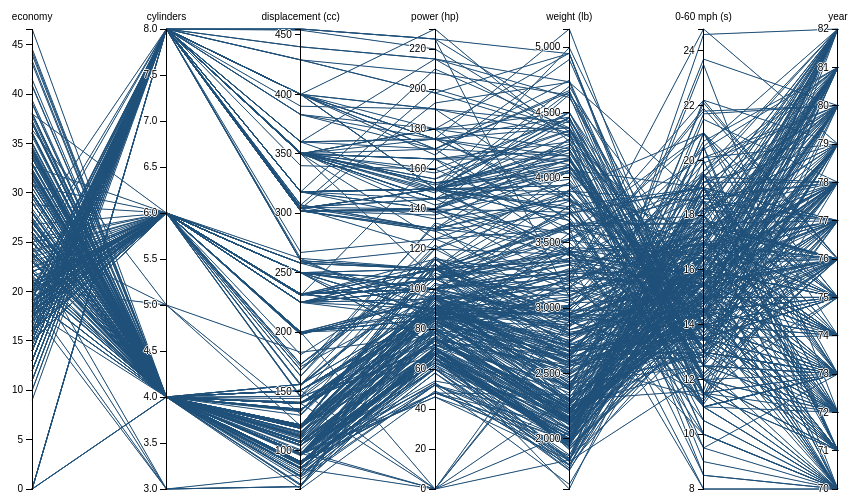
D3 v3 page, settled after 360 driven frames (6 s of simulated time); the page loaded 1 data file(s).


var margin = {top: 30, right: 10, bottom: 10, left: 10},
    width = 960 - margin.left - margin.right,
    height = 500 - margin.top - margin.bottom;

var x = d3.scale.ordinal().rangePoints([0, width], 1), // fazer uma "renderizacao na tela começando de 0 ate o tamanho da tela"
    y = {},
    dragging = {};

var line = d3.svg.line(),
    axis = d3.svg.axis().orient("left"), // orientação da posição dos números
    background,
    foreground;

var svg = d3.select("body").append("svg")
    .attr("width", width + margin.left + margin.right)
    .attr("height", height + margin.top + margin.bottom)
  .append("g")
    .attr("transform", "translate(" + margin.left + "," + margin.top + ")");

d3.csv("cars.csv", function(error, cars) {

  // Extract the list of dimensions and create a scale for each.
  //responsável por dimensionar as variaveis no gráfico 
  x.domain(dimensions = d3.keys(cars[0]).filter(function(d) {  
    return  d != "name" && (y[d] = d3.scale.linear() // tira o nome
        .domain(d3.extent(cars, function(p) { return +p[d]; }))
        .range([height, 0]));
  }));

  // Add grey background lines for context.
  background = svg.append("g")
      .attr("class", "background")
    .selectAll("path")
      .data(cars)
    .enter().append("path")
      .attr("d", path);

  // Add blue foreground lines for focus.
  foreground = svg.append("g")
      .attr("class", "foreground")
    .selectAll("path")
      .data(cars)
    .enter().append("path")
      .attr("d", path);

  // Add a group element for each dimension.
  //configurando(escalando) as barras das 7 dimensões
  var g = svg.selectAll(".dimension")
      .data(dimensions) // acredito que seja do proprio d3 o demensions
      .enter().append("g")
      .attr("class", "dimension")
      .attr("transform", function(d) { return "translate(" + x(d) + ")"; })
      .call(d3.behavior.drag() // chamar para desenhar
        .origin(function(d) { return {x: x(d)}; })
        .on("dragstart", function(d) {
          dragging[d] = x(d);
          background.attr("visibility", "hidden");
        })
        .on("drag", function(d) {
          dragging[d] = Math.min(width, Math.max(0, d3.event.x));
          foreground.attr("d", path);
          dimensions.sort(function(a, b) { return position(a) - position(b); });
          x.domain(dimensions);
          g.attr("transform", function(d) { return "translate(" + position(d) + ")"; })
        })
        .on("dragend", function(d) {
          delete dragging[d];
          transition(d3.select(this)).attr("transform", "translate(" + x(d) + ")");
          transition(foreground).attr("d", path);
          background
              .attr("d", path)
            .transition()
              .delay(500)
              .duration(0)
              .attr("visibility", null);
        }));

  // Add an axis and title. se quiser mudar as cores dos números
  g.append("g")
      .attr("class", "axis")
      .each(function(d) { d3.select(this).call(axis.scale(y[d])); })
      .append("text")
      .style("text-anchor", "middle")
      .attr("y", -9)
      .text(function(d) { return d; });

  // Add and store a brush for each axis.
  g.append("g")
      .attr("class", "brush")
      .each(function(d) {
        d3.select(this).call(y[d].brush = d3.svg.brush().y(y[d]).on("brushstart", brushstart).on("brush", brush));
      })
    .selectAll("rect") // abilitar usar o brush em todas as barras
      .attr("x", -8)
      .attr("width", 16);
});

function position(d) {
  var v = dragging[d];
  return v == null ? x(d) : v;
}

function transition(g) {
  return g.transition().duration(500);
}

// Returns the path for a given data point.
function path(d) {
  return line(dimensions.map(function(p) { return [position(p), y[p](d[p])]; }));
}

function brushstart() {
  d3.event.sourceEvent.stopPropagation();
}

// Handles a brush event, toggling the display of foreground lines.
// assim que mexer no pincel seleciona as linhas 
function brush() {
  var actives = dimensions.filter(function(p) { return !y[p].brush.empty(); }),
      extents = actives.map(function(p) { return y[p].brush.extent(); });
  foreground.style("display", function(d) {
    return actives.every(function(p, i) {
      return extents[i][0] <= d[p] && d[p] <= extents[i][1];
    }) ? null : "none";
  });
}



### data: cars.csv
name, economy, cylinders, displacement (cc), power (hp), weight (lb), 0-60 mph (s), year
AMC Ambassador Brougham, 13, 8, 360, 175, 3821, 11, 73
AMC Ambassador DPL, 15, 8, 390, 190, 3850, 8.5, 70
AMC Ambassador SST, 17, 8, 304, 150, 3672, 11.5, 72
AMC Concord DL 6, 20.2, 6, 232, 90, 3265, 18.2, 79
AMC Concord DL, 18.1, 6, 258, 120, 3410, 15.1, 78
AMC Concord DL, 23, 4, 151, , 3035, 20.5, 82
AMC Concord, 19.4, 6, 232, 90, 3210, 17.2, 78
AMC Concord, 24.3, 4, 151, 90, 3003, 20.1, 80
AMC Gremlin, 18, 6, 232, 100, 2789, 15, 73
AMC Gremlin, 19, 6, 232, 100, 2634, 13, 71
AMC Gremlin, 20, 6, 232, 100, 2914, 16, 75
AMC Gremlin, 21, 6, 199, 90, 2648, 15, 70
AMC Hornet Sportabout (Wagon), 18, 6, 258, 110, 2962, 13.5, 71
AMC Hornet, 18, 6, 199, 97, 2774, 15.5, 70
AMC Hornet, 18, 6, 232, 100, 2945, 16, 73
AMC Hornet, 19, 6, 232, 100, 2901, 16, 74
AMC Hornet, 22.5, 6, 232, 90, 3085, 17.6, 76
AMC Matador (Wagon), 14, 8, 304, 150, 4257, 15.5, 74
AMC Matador (Wagon), 15, 8, 304, 150, 3892, 12.5, 72
AMC Matador, 14, 8, 304, 150, 3672, 11.5, 73
AMC Matador, 15, 6, 258, 110, 3730, 19, 75
AMC Matador, 15.5, 8, 304, 120, 3962, 13.9, 76
AMC Matador, 16, 6, 258, 110, 3632, 18, 74
AMC Matador, 18, 6, 232, 100, 3288, 15.5, 71
AMC Pacer D/L, 17.5, 6, 258, 95, 3193, 17.8, 76
AMC Pacer, 19, 6, 232, 90, 3211, 17, 75
AMC Rebel SST (Wagon), , 8, 360, 175, 3850, 11, 70
AMC Rebel SST, 16, 8, 304, 150, 3433, 12, 70
AMC Spirit DL, 27.4, 4, 121, 80, 2670, 15, 79
Audi 100 LS, 20, 4, 114, 91, 2582, 14, 73
Audi 100 LS, 23, 4, 115, 95, 2694, 15, 75
Audi 100 LS, 24, 4, 107, 90, 2430, 14.5, 70
Audi 4000, 34.3, 4, 97, 78, 2188, 15.8, 80
Audi 5000, 20.3, 5, 131, 103, 2830, 15.9, 78
Audi 5000S (Diesel), 36.4, 5, 121, 67, 2950, 19.9, 80
Audi Fox, 29, 4, 98, 83, 2219, 16.5, 74
BMW 2002, 26, 4, 121, 113, 2234, 12.5, 70
BMW 320i, 21.5, 4, 121, 110, 2600, 12.8, 77
Buick Century 350, 13, 8, 350, 175, 4100, 13, 73
Buick Century Limited, 25, 6, 181, 110, 2945, 16.4, 82
Buick Century Luxus (Wagon), 13, 8, 350, 150, 4699, 14.5, 74
Buick Century Special, 20.6, 6, 231, 105, 3380, 15.8, 78
Buick Century, 17, 6, 231, 110, 3907, 21, 75
Buick Century, 22.4, 6, 231, 110, 3415, 15.8, 81
Buick Electra 225 Custom, 12, 8, 455, 225, 4951, 11, 73
Buick Estate Wagon (Wagon), 14, 8, 455, 225, 3086, 10, 70
Buick Estate Wagon (Wagon), 16.9, 8, 350, 155, 4360, 14.9, 79
Buick Lesabre Custom, 13, 8, 350, 155, 4502, 13.5, 72
Buick Opel Isuzu Deluxe, 30, 4, 111, 80, 2155, 14.8, 77
Buick Regal Sport Coupe (Turbo), 17.7, 6, 231, 165, 3445, 13.4, 78
Buick Skyhawk, 21, 6, 231, 110, 3039, 15, 75
Buick Skylark 320, 15, 8, 350, 165, 3693, 11.5, 70
Buick Skylark Limited, 28.4, 4, 151, 90, 2670, 16, 79
Buick Skylark, 20.5, 6, 231, 105, 3425, 16.9, 77
Buick Skylark, 26.6, 4, 151, 84, 2635, 16.4, 81
Cadillac Eldorado, 23, 8, 350, 125, 3900, 17.4, 79
Cadillac Seville, 16.5, 8, 350, 180, 4380, 12.1, 76
Chevroelt Chevelle Malibu, 16, 6, 250, 105, 3897, 18.5, 75
Chevrolet Bel Air, 15, 8, 350, 145, 4440, 14, 75
Chevrolet Camaro, 27, 4, 151, 90, 2950, 17.3, 82
... 346 more rows